Run: headless pygame with SDL's dummy video driver; simulated clock (each Clock.tick advances the game by its frame time, no real sleeping); random seed 0; keys injected as events and as key.get_pressed() state; mouse plan: one left click at the window centre at the start of phase 2, then a move to the lower-right quarter at the start of phase 3.
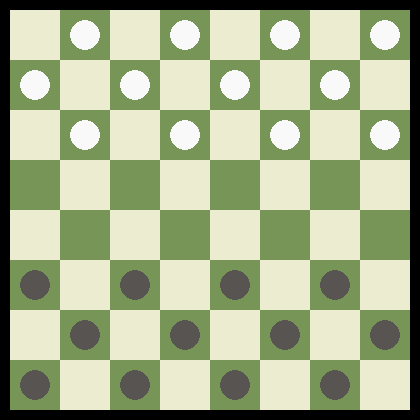
Frame 1 of 4 · flips 1–60 · no input
Frame 2 of 4 · flips 61–180 · clicked the window centre · tapped SPACE, RETURN · held RIGHT (→), D · screen unchanged from frame 1, image omitted
Frame 3 of 4 · flips 181–300 · moved the mouse to the lower-right quarter · held DOWN (↓), S · screen unchanged from frame 2, image omitted
Frame 4 of 4 · flips 301–420 · held LEFT (←), A, UP (↑), W · screen unchanged from frame 3, image omitted

The pygame program that drew these frames:

import pygame

# Initialize Pygame
pygame.init()

# Set the size of the board and the size of each cell
board_size = (400, 400)
cell_size = (board_size[0]//8, board_size[1]//8)

# Create the board surface
board = pygame.Surface(board_size)

# Define colors for the cells and pieces
WHITE = (235, 236, 208)
BLACK = (119, 149, 86)
RED = (249, 249, 249)
BLUE = (87, 84, 82)

# Initialize the game board array
game_board = [[None for _ in range(8)] for _ in range(8)]

# Create game board with pieces
for row in range(8):
    for col in range(8):
        if (row + col) % 2 == 1:
            if row < 3:
                game_board[row][col] = 'R'
            elif row > 4:
                game_board[row][col] = 'B'

selected_piece = None

# Draw the board and pieces
def draw_board():
    for row in range(8):
        for col in range(8):
            cell_color = WHITE if (row + col) % 2 == 0 else BLACK
            cell_rect = pygame.Rect(col * cell_size[0], row * cell_size[1], cell_size[0], cell_size[1])
            pygame.draw.rect(board, cell_color, cell_rect)

            piece = game_board[row][col]
            if piece:
                piece_color = RED if piece == 'R' else BLUE
                piece_radius = cell_size[0] // 2 - 10
                piece_center = (col * cell_size[0] + cell_size[0] // 2, row * cell_size[1] + cell_size[1] // 2)
                pygame.draw.circle(board, piece_color, piece_center, piece_radius)

# Initialize the display window and blit the board onto it
window_size = (board_size[0] + 20, board_size[1] + 20)
window = pygame.display.set_mode(window_size)

# Run the game loop
running = True
while running:
    draw_board()
    window.blit(board, (10, 10))
    pygame.display.update()

    for event in pygame.event.get():
        if event.type == pygame.QUIT:
            running = False
        elif event.type == pygame.MOUSEBUTTONDOWN:
            x, y = pygame.mouse.get_pos()
            row, col = (y - 10) // cell_size[1], (x - 10) // cell_size[0]

            if game_board[row][col] is not None:
                selected_piece = (row, col)
            elif selected_piece is not None:
                game_board[row][col] = game_board[selected_piece[0]][selected_piece[1]]
                game_board[selected_piece[0]][selected_piece[1]] = None
                selected_piece = None

# Quit Pygame
pygame.quit()
